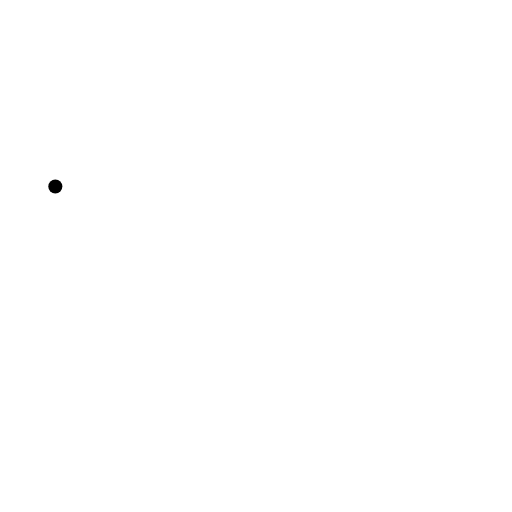
t = 0.00 s
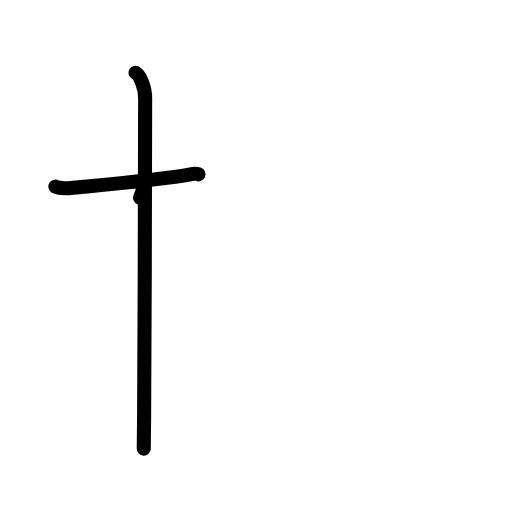
t = 2.20 s
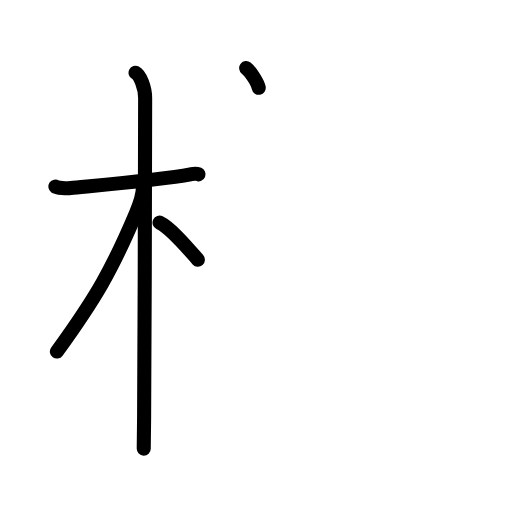
t = 4.40 s
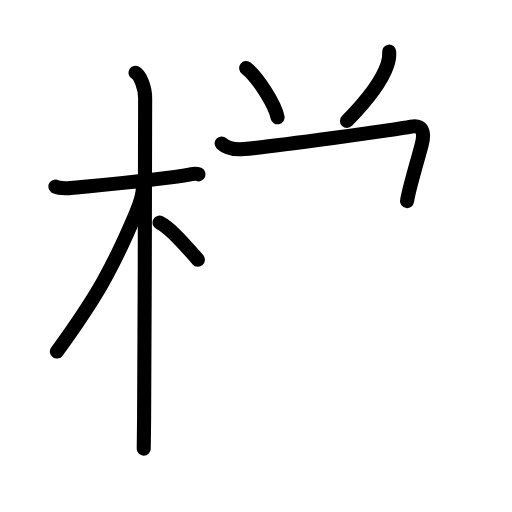
t = 6.60 s
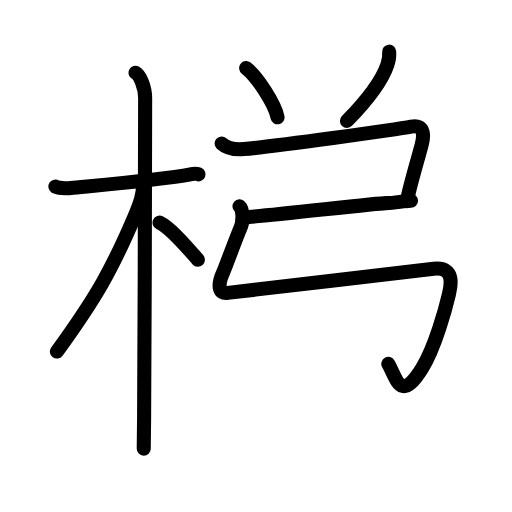
t = 8.80 s
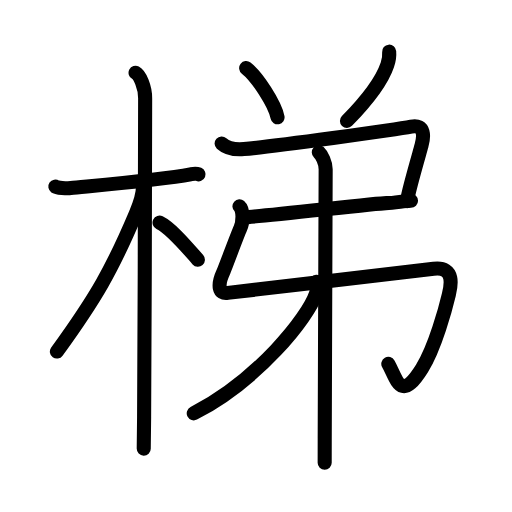
t = 11.00 s

The animated SVG that drew these frames (rendered in a browser with its animation timeline set to each time). Animation: 40 SMIL elements (animate=40); one cycle of 11.00 s.

<?xml version="1.0" encoding="UTF-8"?>
<!--
AniKanjiVG is licensed by CC-BY-SA Paul C. Sommerhoff (https://bitbucket.org/sommerhoff/anikanjivg).
AniKanjiVG uses KanjiVG which is licensed by CC-BY-SA Ulrich Apel (http://kanjivg.tagaini.net).
See also http://creativecommons.org/licenses/by-sa/3.0/
-->
<svg xmlns:kvg='http://kanjivg.tagaini.net' xmlns='http://www.w3.org/2000/svg' width='109' height='109' viewBox='0 0 109 109' style='fill:none;stroke:#000000;stroke-width:3;stroke-linecap:round;stroke-linejoin:round;' id="kvg:kanji_068af"><g id="kvg:068af" kvg:element="梯"><g id="kvg:068af-g1" kvg:element="木" kvg:position="left" kvg:radical="general"><path id="kvg:068af-s1" kvg:type="㇐" d="M11.78,39.72c0.35,0.24,2.39,0.41,3.31,0.31c3.94-0.41,19.12-1.71,25.45-2.91c0.92-0.17,1.15-0.24,1.73,0"><animate attributeName="d" begin="0.0s" dur="0.3333333333333333s" from="M11.78,39.72C11.78,39.72,11.78,39.72,11.78,39.72" to="M11.78,39.72c0.35,0.24,2.39,0.41,3.31,0.31" />
<animate attributeName="d" begin="0.3333333333333333s" dur="0.3333333333333333s" from="M11.78,39.72c0.35,0.24,2.39,0.41,3.31,0.31c0,0,0,0,0,0,0" to="M11.78,39.72c0.35,0.24,2.39,0.41,3.31,0.31c3.94-0.41,19.12-1.71,25.45-2.91" />
<animate attributeName="d" begin="0.6666666666666666s" dur="0.3333333333333333s" from="M11.78,39.72c0.35,0.24,2.39,0.41,3.31,0.31c3.94-0.41,19.12-1.71,25.45-2.91c0,0,0,0,0,0,0" to="M11.78,39.72c0.35,0.24,2.39,0.41,3.31,0.31c3.94-0.41,19.12-1.71,25.45-2.91c0.92-0.17,1.15-0.24,1.73,0" />
</path>
<path id="kvg:068af-s2" kvg:type="㇑" d="M28.86,15.5c0.91,0.47,2.04,3,2.04,5.42c0,0.8-0.08,49.24-0.22,67.83c-0.03,3.43-0.05,5.84-0.08,6.75"><animate attributeName="d" begin="1.0s" dur="0.3333333333333333s" from="M28.86,15.5C28.86,15.5,28.86,15.5,28.86,15.5" to="M28.86,15.5c0.91,0.47,2.04,3,2.04,5.42" />
<animate attributeName="d" begin="1.3333333333333333s" dur="0.3333333333333333s" from="M28.86,15.5c0.91,0.47,2.04,3,2.04,5.42c0,0,0,0,0,0,0" to="M28.86,15.5c0.91,0.47,2.04,3,2.04,5.42c0,0.8-0.08,49.24-0.22,67.83" />
<animate attributeName="d" begin="1.6666666666666665s" dur="0.3333333333333333s" from="M28.86,15.5c0.91,0.47,2.04,3,2.04,5.42c0,0.8-0.08,49.24-0.22,67.83c0,0,0,0,0,0,0" to="M28.86,15.5c0.91,0.47,2.04,3,2.04,5.42c0,0.8-0.08,49.24-0.22,67.83c-0.03,3.43-0.05,5.84-0.08,6.75" />
<animate attributeName="d" begin="0s" dur="1.0s" from="M-100,-100" to="M-100,-100" />
</path>
<path id="kvg:068af-s3" kvg:type="㇒" d="M30.44,39.78c0,2.22-1.06,4.57-1.57,5.77c-4.99,11.79-8.46,17.86-16.76,29.29"><animate attributeName="d" begin="2.0s" dur="0.5s" from="M30.44,39.78C30.44,39.78,30.44,39.78,30.44,39.78" to="M30.44,39.78c0,2.22-1.06,4.57-1.57,5.77" />
<animate attributeName="d" begin="2.5s" dur="0.5s" from="M30.44,39.78c0,2.22-1.06,4.57-1.57,5.77c0,0,0,0,0,0,0" to="M30.44,39.78c0,2.22-1.06,4.57-1.57,5.77c-4.99,11.79-8.46,17.86-16.76,29.29" />
<animate attributeName="d" begin="0s" dur="2.0s" from="M-100,-100" to="M-100,-100" />
</path>
<path id="kvg:068af-s4" kvg:type="㇔/㇏" d="M33.97,47.4c2.53,1.24,6.03,5.49,8.16,7.89"><animate attributeName="d" begin="3.0s" dur="1.0s" from="M33.97,47.4C33.97,47.4,33.97,47.4,33.97,47.4" to="M33.97,47.4c2.53,1.24,6.03,5.49,8.16,7.89" />
<animate attributeName="d" begin="0s" dur="3.0s" from="M-100,-100" to="M-100,-100" />
</path>
</g>
<g id="kvg:068af-g2" kvg:element="弟" kvg:position="right"><g id="kvg:068af-g3" kvg:position="top"><path id="kvg:068af-s5" kvg:type="㇔" d="M52.41,14.5c2.36,1.85,6.09,7.59,6.68,10.47"><animate attributeName="d" begin="4.0s" dur="1.0s" from="M52.41,14.5C52.41,14.5,52.41,14.5,52.41,14.5" to="M52.41,14.5c2.36,1.85,6.09,7.59,6.68,10.47" />
<animate attributeName="d" begin="0s" dur="4.0s" from="M-100,-100" to="M-100,-100" />
</path>
<path id="kvg:068af-s6" kvg:type="㇒" d="M82.85,11c0.08,0.97-0.05,1.91-0.4,2.82c-1.11,3.31-4.2,7.43-8.59,11.93"><animate attributeName="d" begin="5.0s" dur="0.5s" from="M82.85,11C82.85,11,82.85,11,82.85,11" to="M82.85,11c0.08,0.97-0.05,1.91-0.4,2.82" />
<animate attributeName="d" begin="5.5s" dur="0.5s" from="M82.85,11c0.08,0.97-0.05,1.91-0.4,2.82c0,0,0,0,0,0,0" to="M82.85,11c0.08,0.97-0.05,1.91-0.4,2.82c-1.11,3.31-4.2,7.43-8.59,11.93" />
<animate attributeName="d" begin="0s" dur="5.0s" from="M-100,-100" to="M-100,-100" />
</path>
</g>
<g id="kvg:068af-g4" kvg:position="bottom"><g id="kvg:068af-g5" kvg:element="弔"><g id="kvg:068af-g6" kvg:element="弓"><path id="kvg:068af-s7" kvg:type="㇕c" d="M47.18,30.54c1.17,1.07,3.25,1.31,4.75,1.19c6.07-0.48,32.63-4.17,35.61-4.76c2.98-0.59,2.72,2.15,2.19,4.05c-0.53,1.9-1.49,5.22-2.21,7.98c-0.41,1.57-0.74,2.97-0.86,3.81"><animate attributeName="d" begin="6.0s" dur="0.2s" from="M47.18,30.54C47.18,30.54,47.18,30.54,47.18,30.54" to="M47.18,30.54c1.17,1.07,3.25,1.31,4.75,1.19" />
<animate attributeName="d" begin="6.2s" dur="0.2s" from="M47.18,30.54c1.17,1.07,3.25,1.31,4.75,1.19c0,0,0,0,0,0,0" to="M47.18,30.54c1.17,1.07,3.25,1.31,4.75,1.19c6.07-0.48,32.63-4.17,35.61-4.76" />
<animate attributeName="d" begin="6.4s" dur="0.2s" from="M47.18,30.54c1.17,1.07,3.25,1.31,4.75,1.19c6.07-0.48,32.63-4.17,35.61-4.76c0,0,0,0,0,0,0" to="M47.18,30.54c1.17,1.07,3.25,1.31,4.75,1.19c6.07-0.48,32.63-4.17,35.61-4.76c2.98-0.59,2.72,2.15,2.19,4.05" />
<animate attributeName="d" begin="6.6s" dur="0.2s" from="M47.18,30.54c1.17,1.07,3.25,1.31,4.75,1.19c6.07-0.48,32.63-4.17,35.61-4.76c2.98-0.59,2.72,2.15,2.19,4.05c0,0,0,0,0,0,0" to="M47.18,30.54c1.17,1.07,3.25,1.31,4.75,1.19c6.07-0.48,32.63-4.17,35.61-4.76c2.98-0.59,2.72,2.15,2.19,4.05c-0.53,1.9-1.49,5.22-2.21,7.98" />
<animate attributeName="d" begin="6.8s" dur="0.2s" from="M47.18,30.54c1.17,1.07,3.25,1.31,4.75,1.19c6.07-0.48,32.63-4.17,35.61-4.76c2.98-0.59,2.72,2.15,2.19,4.05c-0.53,1.9-1.49,5.22-2.21,7.98c0,0,0,0,0,0,0" to="M47.18,30.54c1.17,1.07,3.25,1.31,4.75,1.19c6.07-0.48,32.63-4.17,35.61-4.76c2.98-0.59,2.72,2.15,2.19,4.05c-0.53,1.9-1.49,5.22-2.21,7.98c-0.41,1.57-0.74,2.97-0.86,3.81" />
<animate attributeName="d" begin="0s" dur="6.0s" from="M-100,-100" to="M-100,-100" />
</path>
<path id="kvg:068af-s8" kvg:type="㇐" d="M52,46.25c2.64,0,28.32-3,30.21-3s3.78-0.5,5.29-0.5"><animate attributeName="d" begin="7.0s" dur="1.0s" from="M52,46.25C52,46.25,52,46.25,52,46.25" to="M52,46.25c2.64,0,28.32-3,30.21-3s3.78-0.5,5.29-0.5" />
<animate attributeName="d" begin="0s" dur="7.0s" from="M-100,-100" to="M-100,-100" />
</path>
<path id="kvg:068af-s9" kvg:type="㇉" d="M50.98,43.92c0.89,0.79,0.76,3.45,0.18,4.71c-0.66,1.44-3.27,8.54-3.64,9.34c-1.29,2.78-0.94,4.69,0.95,4.38c1.8-0.29,39.07-4.53,43.84-5.12c4.77-0.6,3.6,3.99,3.26,5.42c-0.65,2.74-2.91,11.27-5.74,15.79c-4.57,7.31-5.32,2.31-7.16-0.98"><animate attributeName="d" begin="8.0s" dur="0.14285714285714285s" from="M50.98,43.92C50.98,43.92,50.98,43.92,50.98,43.92" to="M50.98,43.92c0.89,0.79,0.76,3.45,0.18,4.71" />
<animate attributeName="d" begin="8.142857142857142s" dur="0.14285714285714285s" from="M50.98,43.92c0.89,0.79,0.76,3.45,0.18,4.71c0,0,0,0,0,0,0" to="M50.98,43.92c0.89,0.79,0.76,3.45,0.18,4.71c-0.66,1.44-3.27,8.54-3.64,9.34" />
<animate attributeName="d" begin="8.285714285714286s" dur="0.14285714285714285s" from="M50.98,43.92c0.89,0.79,0.76,3.45,0.18,4.71c-0.66,1.44-3.27,8.54-3.64,9.34c0,0,0,0,0,0,0" to="M50.98,43.92c0.89,0.79,0.76,3.45,0.18,4.71c-0.66,1.44-3.27,8.54-3.64,9.34c-1.29,2.78-0.94,4.69,0.95,4.38" />
<animate attributeName="d" begin="8.428571428571429s" dur="0.14285714285714285s" from="M50.98,43.92c0.89,0.79,0.76,3.45,0.18,4.71c-0.66,1.44-3.27,8.54-3.64,9.34c-1.29,2.78-0.94,4.69,0.95,4.38c0,0,0,0,0,0,0" to="M50.98,43.92c0.89,0.79,0.76,3.45,0.18,4.71c-0.66,1.44-3.27,8.54-3.64,9.34c-1.29,2.78-0.94,4.69,0.95,4.38c1.8-0.29,39.07-4.53,43.84-5.12" />
<animate attributeName="d" begin="8.571428571428571s" dur="0.14285714285714285s" from="M50.98,43.92c0.89,0.79,0.76,3.45,0.18,4.71c-0.66,1.44-3.27,8.54-3.64,9.34c-1.29,2.78-0.94,4.69,0.95,4.38c1.8-0.29,39.07-4.53,43.84-5.12c0,0,0,0,0,0,0" to="M50.98,43.92c0.89,0.79,0.76,3.45,0.18,4.71c-0.66,1.44-3.27,8.54-3.64,9.34c-1.29,2.78-0.94,4.69,0.95,4.38c1.8-0.29,39.07-4.53,43.84-5.12c4.77-0.6,3.6,3.99,3.26,5.42" />
<animate attributeName="d" begin="8.714285714285714s" dur="0.14285714285714285s" from="M50.98,43.92c0.89,0.79,0.76,3.45,0.18,4.71c-0.66,1.44-3.27,8.54-3.64,9.34c-1.29,2.78-0.94,4.69,0.95,4.38c1.8-0.29,39.07-4.53,43.84-5.12c4.77-0.6,3.6,3.99,3.26,5.42c0,0,0,0,0,0,0" to="M50.98,43.92c0.89,0.79,0.76,3.45,0.18,4.71c-0.66,1.44-3.27,8.54-3.64,9.34c-1.29,2.78-0.94,4.69,0.95,4.38c1.8-0.29,39.07-4.53,43.84-5.12c4.77-0.6,3.6,3.99,3.26,5.42c-0.65,2.74-2.91,11.27-5.74,15.79" />
<animate attributeName="d" begin="8.857142857142858s" dur="0.14285714285714285s" from="M50.98,43.92c0.89,0.79,0.76,3.45,0.18,4.71c-0.66,1.44-3.27,8.54-3.64,9.34c-1.29,2.78-0.94,4.69,0.95,4.38c1.8-0.29,39.07-4.53,43.84-5.12c4.77-0.6,3.6,3.99,3.26,5.42c-0.65,2.74-2.91,11.27-5.74,15.79c0,0,0,0,0,0,0" to="M50.98,43.92c0.89,0.79,0.76,3.45,0.18,4.71c-0.66,1.44-3.27,8.54-3.64,9.34c-1.29,2.78-0.94,4.69,0.95,4.38c1.8-0.29,39.07-4.53,43.84-5.12c4.77-0.6,3.6,3.99,3.26,5.42c-0.65,2.74-2.91,11.27-5.74,15.79c-4.57,7.31-5.32,2.31-7.16-0.98" />
<animate attributeName="d" begin="0s" dur="8.0s" from="M-100,-100" to="M-100,-100" />
</path>
</g>
<g id="kvg:068af-g7" kvg:element="丨"><path id="kvg:068af-s10" kvg:type="㇑" d="M67.87,32.41c0.63,0.59,1.46,2.19,1.46,3.64c0,1.22-0.15,41.1-0.2,57.2c-0.01,3.01-0.01,4.23-0.01,5.25"><animate attributeName="d" begin="9.0s" dur="0.3333333333333333s" from="M67.87,32.41C67.87,32.41,67.87,32.41,67.87,32.41" to="M67.87,32.41c0.63,0.59,1.46,2.19,1.46,3.64" />
<animate attributeName="d" begin="9.333333333333334s" dur="0.3333333333333333s" from="M67.87,32.41c0.63,0.59,1.46,2.19,1.46,3.64c0,0,0,0,0,0,0" to="M67.87,32.41c0.63,0.59,1.46,2.19,1.46,3.64c0,1.22-0.15,41.1-0.2,57.2" />
<animate attributeName="d" begin="9.666666666666666s" dur="0.3333333333333333s" from="M67.87,32.41c0.63,0.59,1.46,2.19,1.46,3.64c0,1.22-0.15,41.1-0.2,57.2c0,0,0,0,0,0,0" to="M67.87,32.41c0.63,0.59,1.46,2.19,1.46,3.64c0,1.22-0.15,41.1-0.2,57.2c-0.01,3.01-0.01,4.23-0.01,5.25" />
<animate attributeName="d" begin="0s" dur="9.0s" from="M-100,-100" to="M-100,-100" />
</path>
</g>
</g>
<g id="kvg:068af-g8" kvg:element="丿"><path id="kvg:068af-s11" kvg:type="㇒" d="M67.43,60c0.07,0.62,0.14,1.59-0.15,2.47C65.56,67.67,54.85,81.01,41.25,88"><animate attributeName="d" begin="10.0s" dur="0.5s" from="M67.43,60C67.43,60,67.43,60,67.43,60" to="M67.43,60c0.07,0.62,0.14,1.59-0.15,2.47" />
<animate attributeName="d" begin="10.5s" dur="0.5s" from="M67.43,60c0.07,0.62,0.14,1.59-0.15,2.47c0,0,0,0,0,0,0" to="M67.43,60c0.07,0.62,0.14,1.59-0.15,2.47C65.56,67.67,54.85,81.01,41.25,88" />
<animate attributeName="d" begin="0s" dur="10.0s" from="M-100,-100" to="M-100,-100" />
</path>
</g>
</g>
</g>
</g>
</svg>
